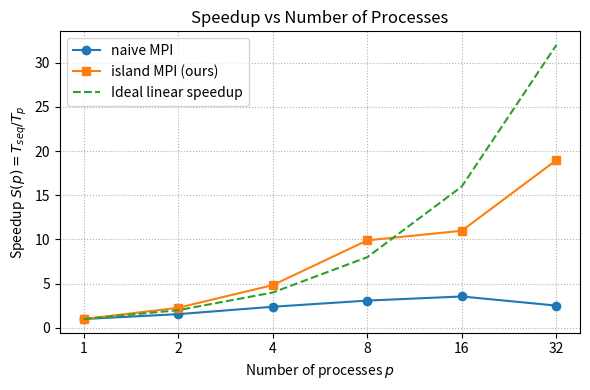
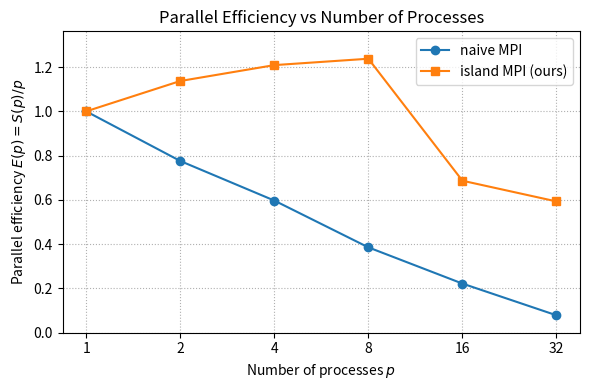
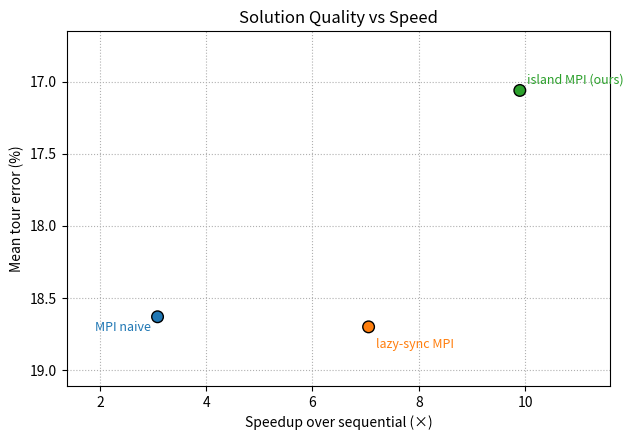
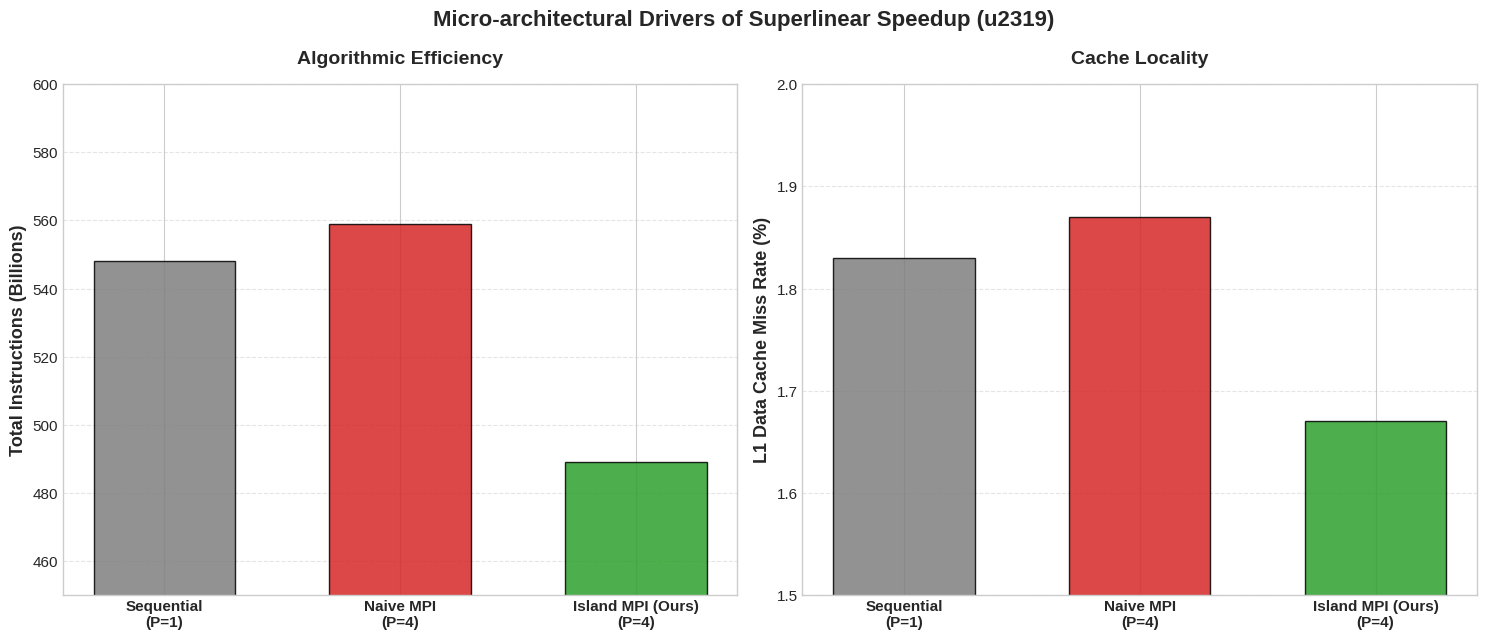

These charts were generated, in order, by the following Python code:
from pathlib import Path
import matplotlib.pyplot as plt
import numpy as np

out_dir = Path("results")
out_dir.mkdir(parents=True, exist_ok=True)

T_SEQ = 4871.66

times_mpi = {
    2: 3139.61,
    4: 2039.91,
    8: 1579.15,
    16: 1371.66,
    32: 1935.12,
}

times_island = {
    2: 2142.26,
    4: 1007.49,
    8: 492.01,
    16: 443.44,
    32: 256.71,
}

p_all = [1, 2, 4, 8, 16, 32]
pos_all = list(range(len(p_all)))

speedup_mpi = [T_SEQ / times_mpi[p] if p in times_mpi else 1.0 for p in p_all]
speedup_island = [T_SEQ / times_island[p] if p in times_island else 1.0 for p in p_all]
ideal_speedup = p_all

plt.figure(figsize=(6, 4))
plt.plot(pos_all, speedup_mpi, marker="o", label="naive MPI")
plt.plot(pos_all, speedup_island, marker="s", label="island MPI (ours)")
plt.plot(pos_all, ideal_speedup, linestyle="--", label="Ideal linear speedup")

plt.xlabel("Number of processes $p$")
plt.ylabel("Speedup $S(p) = T_{seq} / T_p$")
plt.title("Speedup vs Number of Processes")
plt.xticks(pos_all, p_all)
plt.grid(True, linestyle=":", linewidth=0.8)
plt.legend()
plt.tight_layout()
plt.savefig(out_dir / "u2319_speedup_SIMD_nodes4.png", dpi=300, bbox_inches="tight")
plt.show()

eff_mpi = [s / p for s, p in zip(speedup_mpi, p_all)]
eff_island = [s / p for s, p in zip(speedup_island, p_all)]

plt.figure(figsize=(6, 4))
plt.plot(pos_all, eff_mpi, marker="o", label="naive MPI")
plt.plot(pos_all, eff_island, marker="s", label="island MPI (ours)")

plt.xlabel("Number of processes $p$")
plt.ylabel("Parallel efficiency $E(p) = S(p) / p$")
plt.title("Parallel Efficiency vs Number of Processes")
plt.xticks(pos_all, p_all)
plt.ylim(0, max(eff_mpi + eff_island) * 1.1)
plt.grid(True, linestyle=":", linewidth=0.8)
plt.legend()
plt.tight_layout()
plt.savefig(out_dir / "u2319_efficiency_SIMD_nodes4.png", dpi=300, bbox_inches="tight")
plt.show()

data = {
    "MPI naive":     (1579.15, 18.63),
    "lazy-sync MPI": (690.43,  18.70),
    "island MPI (ours)":    (492.01,  17.06),
}

t_seq_quality = T_SEQ

labels = []
speedups_q = []
errors_q = []

for name, (t_ms, err) in data.items():
    labels.append(name)
    speedups_q.append(t_seq_quality / t_ms)
    errors_q.append(err)

fig, ax = plt.subplots(figsize=(6.5, 4.5))

ax.scatter(speedups_q, errors_q)

offsets = {
    "MPI naive":     (-45, -10),
    "lazy-sync MPI": (5, -15),
    "island MPI":    (-55, 10),
}

colors = ["tab:blue", "tab:orange", "tab:green"]
ax.scatter(speedups_q, errors_q, c=colors[: len(labels)], s=70, edgecolors="k", zorder=3)

for i, name in enumerate(labels):
    dx, dy = offsets.get(name, (5, 5))
    ax.annotate(
        name,
        (speedups_q[i], errors_q[i]),
        textcoords="offset points",
        xytext=(dx, dy),
        ha="left",
        color=colors[i],
        fontsize=9,
    )

ax.set_xlabel("Speedup over sequential (×)")
ax.set_ylabel("Mean tour error (%)")
ax.set_title("Solution Quality vs Speed")

min_s, max_s = min(speedups_q), max(speedups_q)
min_e, max_e = min(errors_q), max(errors_q)

pad_s = 0.25 * (max_s - min_s if max_s > min_s else 1.0)
pad_e = 0.25 * (max_e - min_e if max_e > min_e else 1.0)

ax.set_xlim(min_s - pad_s, max_s + pad_s)
ax.set_ylim(max_e + pad_e, min_e - pad_e)

ax.grid(True, linestyle=":", linewidth=0.8)

plt.tight_layout()
plt.savefig(out_dir / "u2319_quality_vs_speed_SIMD_nodes4_p8.png",
            dpi=300, bbox_inches="tight")
plt.show()

plt.style.use('seaborn-v0_8-whitegrid')
plt.rcParams['font.family'] = 'sans-serif'
plt.rcParams['font.size'] = 11

def plot_perf_analysis_3way():
    labels = ['Sequential\n(P=1)', 'Naive MPI\n(P=4)', 'Island MPI (Ours)\n(P=4)']
    
    instructions = [548, 559, 489] 
    
    l1_miss_rate = [1.83, 1.87, 1.67]

    colors_inst = ['#7f7f7f', '#d62728', '#2ca02c'] 
    colors_cache = ['#7f7f7f', '#d62728', '#2ca02c']

    x = np.arange(len(labels))
    width = 0.6

    fig, (ax1, ax2) = plt.subplots(1, 2, figsize=(15, 6.5))
    
    bars1 = ax1.bar(x, instructions, width, color=colors_inst, alpha=0.85, edgecolor='black')
    
    ax1.set_ylabel('Total Instructions (Billions)', fontsize=13, fontweight='bold')
    ax1.set_title('Algorithmic Efficiency', fontsize=14, fontweight='bold', pad=15)
    ax1.set_xticks(x)
    ax1.set_xticklabels(labels, fontsize=11, fontweight='bold')
    ax1.set_ylim(450, 600)
    ax1.grid(axis='y', linestyle='--', alpha=0.5)

    bars2 = ax2.bar(x, l1_miss_rate, width, color=colors_cache, alpha=0.85, edgecolor='black')
    
    ax2.set_ylabel('L1 Data Cache Miss Rate (%)', fontsize=13, fontweight='bold')
    ax2.set_title('Cache Locality', fontsize=14, fontweight='bold', pad=15)
    ax2.set_xticks(x)
    ax2.set_xticklabels(labels, fontsize=11, fontweight='bold')
    ax2.set_ylim(1.5, 2.0)
    ax2.grid(axis='y', linestyle='--', alpha=0.5)

    plt.suptitle('Micro-architectural Drivers of Superlinear Speedup (u2319)', fontsize=16, fontweight='bold', y=0.98)
    
    plt.tight_layout()
    plt.savefig('results/perf_analysis_3way.png', dpi=300, bbox_inches='tight')
if __name__ == "__main__":
    plot_perf_analysis_3way() 
